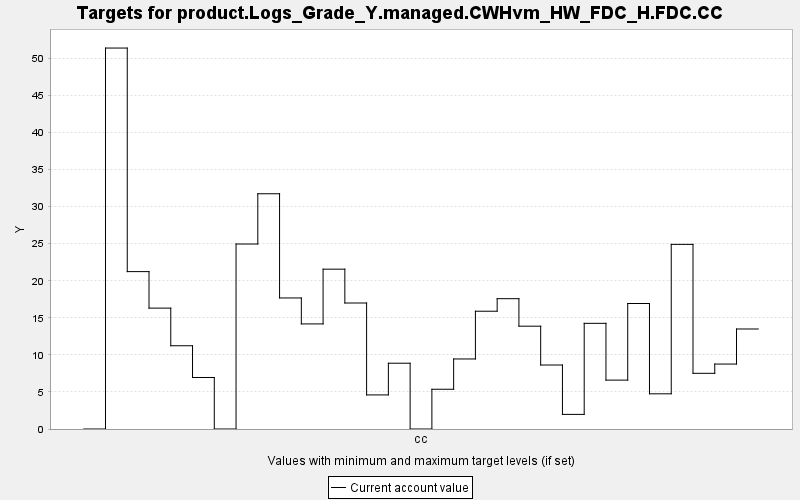

Source data for this figure (header and first rows):
TARGET, PERIOD, YEAR, PERIODWIDTH, MINIMUM, MAXIMUM, MINWEIGHT, MAXWEIGHT, CURRENT, SUMMARY
product.Logs_Grade_Y.managed.CWHvm_HW_FD…, 0, 0, 10.0, 0.0, 10000, 1.0, 1.0, 0.0, 0.0
product.Logs_Grade_Y.managed.CWHvm_HW_FD…, 1, 10, 10.0, 0.0, 10000, 1.0, 1.0, 51.4, 0.0
product.Logs_Grade_Y.managed.CWHvm_HW_FD…, 2, 20, 10.0, 0.0, 10000, 1.0, 1.0, 21.23, 0.0
product.Logs_Grade_Y.managed.CWHvm_HW_FD…, 3, 30, 10.0, 0.0, 10000, 1.0, 1.0, 16.31, 0.0
product.Logs_Grade_Y.managed.CWHvm_HW_FD…, 4, 40, 10.0, 0.0, 10000, 1.0, 1.0, 11.23, 0.0
product.Logs_Grade_Y.managed.CWHvm_HW_FD…, 5, 50, 10.0, 0.0, 10000, 1.0, 1.0, 6.95, 0.0
product.Logs_Grade_Y.managed.CWHvm_HW_FD…, 6, 60, 10.0, 0.0, 10000, 1.0, 1.0, 0.0, 0.0
product.Logs_Grade_Y.managed.CWHvm_HW_FD…, 7, 70, 10.0, 0.0, 10000, 1.0, 1.0, 24.96, 0.0
product.Logs_Grade_Y.managed.CWHvm_HW_FD…, 8, 80, 10.0, 0.0, 10000, 1.0, 1.0, 31.74, 0.0
product.Logs_Grade_Y.managed.CWHvm_HW_FD…, 9, 90, 10.0, 0.0, 10000, 1.0, 1.0, 17.68, 0.0
product.Logs_Grade_Y.managed.CWHvm_HW_FD…, 10, 100, 10.0, 0.0, 10000, 1.0, 1.0, 14.18, 0.0
product.Logs_Grade_Y.managed.CWHvm_HW_FD…, 11, 110, 10.0, 0.0, 10000, 1.0, 1.0, 21.56, 0.0
product.Logs_Grade_Y.managed.CWHvm_HW_FD…, 12, 120, 10.0, 0.0, 10000, 1.0, 1.0, 17, 0.0
product.Logs_Grade_Y.managed.CWHvm_HW_FD…, 13, 130, 10.0, 0.0, 10000, 1.0, 1.0, 4.599, 0.0
product.Logs_Grade_Y.managed.CWHvm_HW_FD…, 14, 140, 10.0, 0.0, 10000, 1.0, 1.0, 8.875, 0.0
product.Logs_Grade_Y.managed.CWHvm_HW_FD…, 15, 150, 10.0, 0.0, 10000, 1.0, 1.0, 0.0, 0.0
product.Logs_Grade_Y.managed.CWHvm_HW_FD…, 16, 160, 10.0, 0.0, 10000, 1.0, 1.0, 5.363, 0.0
product.Logs_Grade_Y.managed.CWHvm_HW_FD…, 17, 170, 10.0, 0.0, 10000, 1.0, 1.0, 9.448, 0.0
product.Logs_Grade_Y.managed.CWHvm_HW_FD…, 18, 180, 10.0, 0.0, 10000, 1.0, 1.0, 15.89, 0.0
product.Logs_Grade_Y.managed.CWHvm_HW_FD…, 19, 190, 10.0, 0.0, 10000, 1.0, 1.0, 17.58, 0.0
product.Logs_Grade_Y.managed.CWHvm_HW_FD…, 20, 200, 10.0, 0.0, 10000, 1.0, 1.0, 13.87, 0.0
product.Logs_Grade_Y.managed.CWHvm_HW_FD…, 21, 210, 10.0, 0.0, 10000, 1.0, 1.0, 8.633, 0.0
product.Logs_Grade_Y.managed.CWHvm_HW_FD…, 22, 220, 10.0, 0.0, 10000, 1.0, 1.0, 1.972, 0.0
product.Logs_Grade_Y.managed.CWHvm_HW_FD…, 23, 230, 10.0, 0.0, 10000, 1.0, 1.0, 14.26, 0.0
product.Logs_Grade_Y.managed.CWHvm_HW_FD…, 24, 240, 10.0, 0.0, 10000, 1.0, 1.0, 6.596, 0.0
product.Logs_Grade_Y.managed.CWHvm_HW_FD…, 25, 250, 10.0, 0.0, 10000, 1.0, 1.0, 16.93, 0.0
product.Logs_Grade_Y.managed.CWHvm_HW_FD…, 26, 260, 10.0, 0.0, 10000, 1.0, 1.0, 4.748, 0.0
product.Logs_Grade_Y.managed.CWHvm_HW_FD…, 27, 270, 10.0, 0.0, 10000, 1.0, 1.0, 24.91, 0.0
product.Logs_Grade_Y.managed.CWHvm_HW_FD…, 28, 280, 10.0, 0.0, 10000, 1.0, 1.0, 7.513, 0.0
product.Logs_Grade_Y.managed.CWHvm_HW_FD…, 29, 290, 10.0, 0.0, 10000, 1.0, 1.0, 8.762, 0.0
product.Logs_Grade_Y.managed.CWHvm_HW_FD…, 30, 300, 10.0, 0.0, 10000, 1.0, 1.0, 13.49, 0.0
